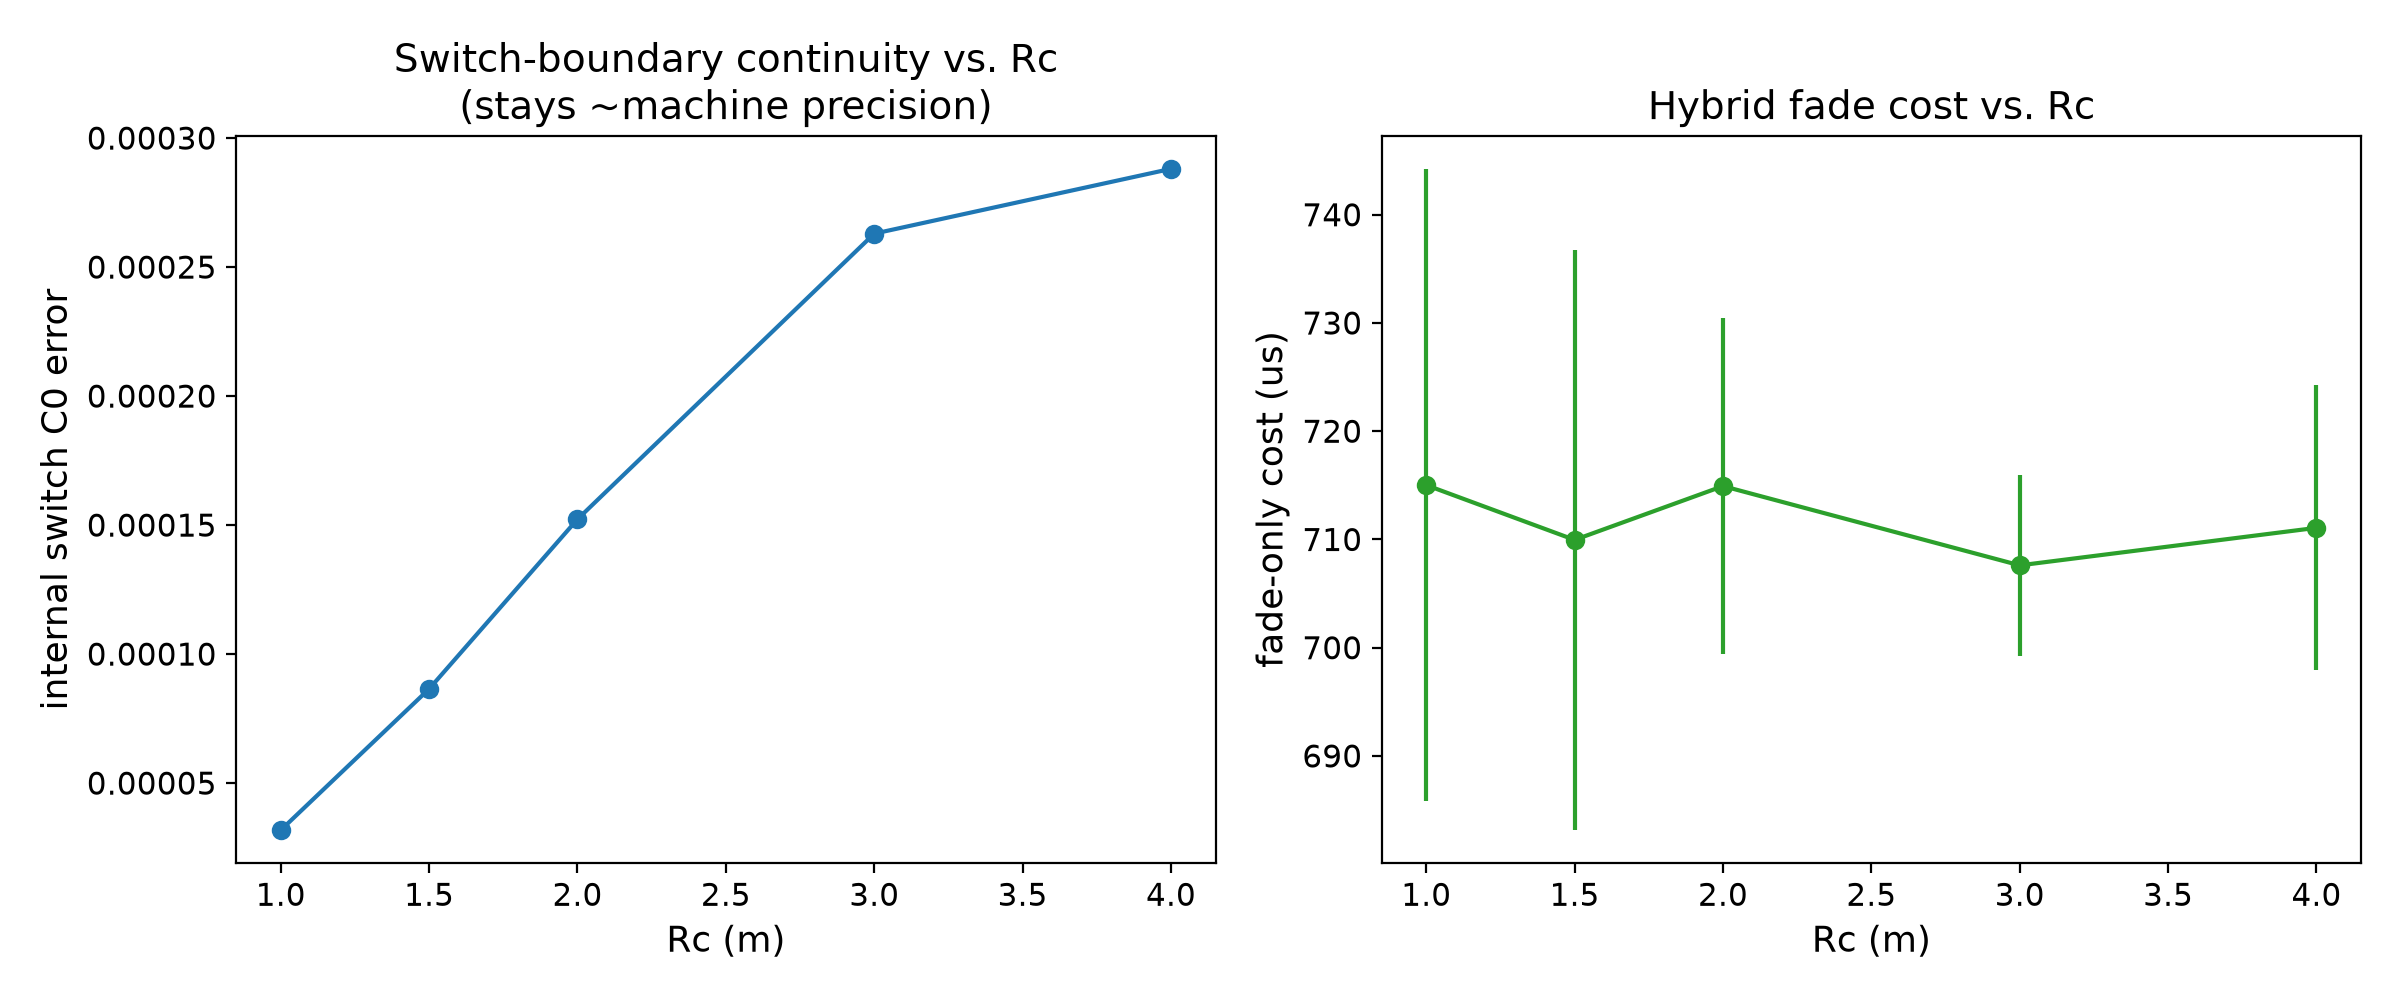

The table this chart was drawn from, first rows:
rc_m, seed, switch_c0, switch_c1_slope, fade_cost_us
1.0, 0, 3.1762849729721765e-05, 0.0001006, 700.3
1.0, 1, 3.1762849729721765e-05, 0.0001006, 716.4
1.0, 2, 3.1762849729721765e-05, 0.0001006, 706
1.0, 3, 3.1762849729721765e-05, 0.0001006, 786.3
1.0, 4, 3.1762849729721765e-05, 0.0001006, 743.5
1.0, 5, 3.1762849729721765e-05, 0.0001006, 745.5
1.0, 6, 3.1762849729721765e-05, 0.0001006, 752.5
1.0, 7, 3.1762849729721765e-05, 0.0001006, 744
1.0, 8, 3.1762849729721765e-05, 0.0001006, 733.9
1.0, 9, 3.1762849729721765e-05, 0.0001006, 787.3
1.0, 10, 3.1762849729721765e-05, 0.0001006, 695.2
1.0, 11, 3.1762849729721765e-05, 0.0001006, 691.7
1.0, 12, 3.1762849729721765e-05, 0.0001006, 694.5
1.0, 13, 3.1762849729721765e-05, 0.0001006, 692.7
1.0, 14, 3.1762849729721765e-05, 0.0001006, 693.8
1.0, 15, 3.1762849729721765e-05, 0.0001006, 697.5
1.0, 16, 3.1762849729721765e-05, 0.0001006, 689.4
1.0, 17, 3.1762849729721765e-05, 0.0001006, 694.4
1.0, 18, 3.1762849729721765e-05, 0.0001006, 688.7
1.0, 19, 3.1762849729721765e-05, 0.0001006, 692.9
1.0, 20, 3.1762849729721765e-05, 0.0001006, 708.2
1.0, 21, 3.1762849729721765e-05, 0.0001006, 708.9
1.0, 22, 3.1762849729721765e-05, 0.0001006, 713.7
1.0, 23, 3.1762849729721765e-05, 0.0001006, 693.4
1.0, 24, 3.1762849729721765e-05, 0.0001006, 699.5
1.0, 25, 3.1762849729721765e-05, 0.0001006, 702.7
1.0, 26, 3.1762849729721765e-05, 0.0001006, 704.9
1.0, 27, 3.1762849729721765e-05, 0.0001006, 693
1.0, 28, 3.1762849729721765e-05, 0.0001006, 701
1.0, 29, 3.1762849729721765e-05, 0.0001006, 778.8
1.5, 0, 8.650190405057323e-05, 0.0001324, 706.2
1.5, 1, 8.650190405057323e-05, 0.0001324, 699.1
1.5, 2, 8.650190405057323e-05, 0.0001324, 698.6
1.5, 3, 8.650190405057323e-05, 0.0001324, 691
1.5, 4, 8.650190405057323e-05, 0.0001324, 694.9
1.5, 5, 8.650190405057323e-05, 0.0001324, 689.7
1.5, 6, 8.650190405057323e-05, 0.0001324, 690.2
1.5, 7, 8.650190405057323e-05, 0.0001324, 691.5
1.5, 8, 8.650190405057323e-05, 0.0001324, 692.5
1.5, 9, 8.650190405057323e-05, 0.0001324, 692.4
1.5, 10, 8.650190405057323e-05, 0.0001324, 689.1
1.5, 11, 8.650190405057323e-05, 0.0001324, 692.8
1.5, 12, 8.650190405057323e-05, 0.0001324, 834.6
1.5, 13, 8.650190405057323e-05, 0.0001324, 725.4
1.5, 14, 8.650190405057323e-05, 0.0001324, 717
1.5, 15, 8.650190405057323e-05, 0.0001324, 728.5
1.5, 16, 8.650190405057323e-05, 0.0001324, 745.9
1.5, 17, 8.650190405057323e-05, 0.0001324, 722
1.5, 18, 8.650190405057323e-05, 0.0001324, 700
1.5, 19, 8.650190405057323e-05, 0.0001324, 699.7
1.5, 20, 8.650190405057323e-05, 0.0001324, 710.5
1.5, 21, 8.650190405057323e-05, 0.0001324, 703.5
1.5, 22, 8.650190405057323e-05, 0.0001324, 712.8
1.5, 23, 8.650190405057323e-05, 0.0001324, 715.5
1.5, 24, 8.650190405057323e-05, 0.0001324, 714.1
1.5, 25, 8.650190405057323e-05, 0.0001324, 699.3
1.5, 26, 8.650190405057323e-05, 0.0001324, 713
1.5, 27, 8.650190405057323e-05, 0.0001324, 716.6
1.5, 28, 8.650190405057323e-05, 0.0001324, 714.4
1.5, 29, 8.650190405057323e-05, 0.0001324, 697.9
... 90 more rows
